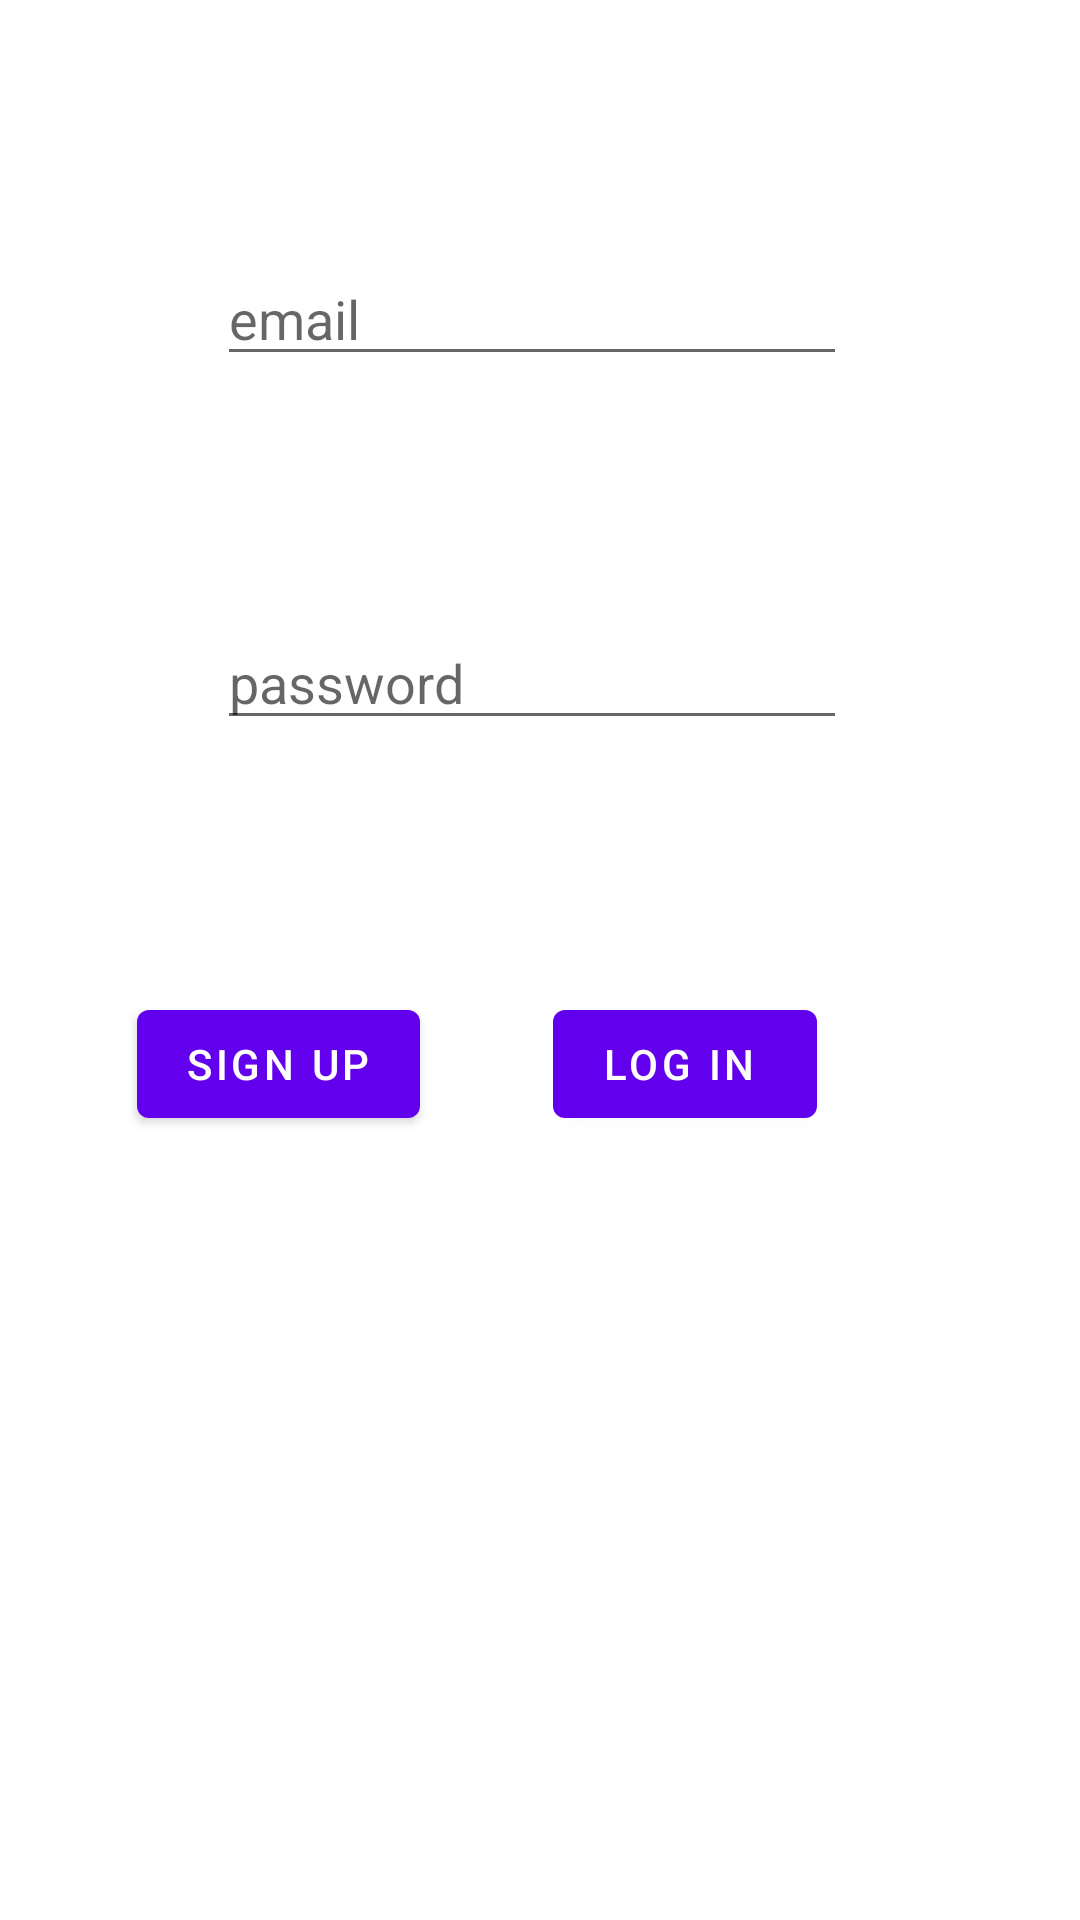

Android layout source for this screen:
<!-- AndroidManifest.xml: application theme Theme.AklatiApp -->
<!-- res/layout/activity_login2.xml -->
<?xml version="1.0" encoding="utf-8"?>
<androidx.constraintlayout.widget.ConstraintLayout xmlns:android="http://schemas.android.com/apk/res/android"
    xmlns:app="http://schemas.android.com/apk/res-auto"
    xmlns:tools="http://schemas.android.com/tools"
    android:id="@+id/layout"
    android:layout_width="match_parent"
    android:layout_height="match_parent"
    tools:context=".LoginActivity">

    <EditText
        android:id="@+id/password"
        android:layout_width="wrap_content"
        android:layout_height="wrap_content"
        android:layout_marginTop="80dp"
        android:ems="10"
        android:hint="password"
        android:inputType="textPassword"
        app:layout_constraintEnd_toEndOf="parent"
        app:layout_constraintHorizontal_bias="0.482"
        app:layout_constraintStart_toStartOf="parent"
        app:layout_constraintTop_toBottomOf="@+id/email" />

    <EditText
        android:id="@+id/email"
        android:layout_width="wrap_content"
        android:layout_height="wrap_content"
        android:layout_marginTop="84dp"
        android:ems="10"
        android:hint="email"
        android:inputType="textPersonName"
        app:layout_constraintEnd_toEndOf="parent"
        app:layout_constraintHorizontal_bias="0.482"
        app:layout_constraintStart_toStartOf="parent"
        app:layout_constraintTop_toTopOf="parent" />

    <Button
        android:id="@+id/log"
        android:layout_width="wrap_content"
        android:layout_height="wrap_content"
        android:layout_marginTop="84dp"
        android:onClick="save"
        android:text="Log in "
        app:layout_constraintEnd_toEndOf="parent"
        app:layout_constraintHorizontal_bias="0.678"
        app:layout_constraintStart_toStartOf="parent"
        app:layout_constraintTop_toBottomOf="@+id/password" />

    <Button
        android:id="@+id/sign"
        android:layout_width="wrap_content"
        android:layout_height="wrap_content"
        android:layout_marginTop="84dp"
        android:onClick="signup"
        android:text="Sign up"
        app:layout_constraintEnd_toStartOf="@+id/log"
        app:layout_constraintHorizontal_bias="0.507"
        app:layout_constraintStart_toStartOf="parent"
        app:layout_constraintTop_toBottomOf="@+id/password" />
</androidx.constraintlayout.widget.ConstraintLayout>
<!-- resources referenced by this layout -->
<resources>
  <style name="Theme.AklatiApp" parent="Theme.MaterialComponents.DayNight.DarkActionBar">
          
          <item name="colorPrimary">@color/purple_500</item>
          <item name="colorPrimaryVariant">@color/purple_700</item>
          <item name="colorOnPrimary">@color/white</item>
          
          <item name="colorSecondary">@color/teal_200</item>
          <item name="colorSecondaryVariant">@color/teal_700</item>
          <item name="colorOnSecondary">@color/black</item>
          
          <item name="android:statusBarColor" tools:targetApi="l">?attr/colorPrimaryVariant</item>
          
      </style>
  <!-- not gathered from this repository: default colours our renderer supplied (Android Studio template values) -->
  <color name="purple_500">#FF6200EE</color>
  <color name="purple_700">#FF3700B3</color>
  <color name="teal_200">#FF03DAC5</color>
  <color name="teal_700">#FF018786</color>
  <color name="black">#FF000000</color>
  <color name="white">#FFFFFFFF</color>
</resources>
